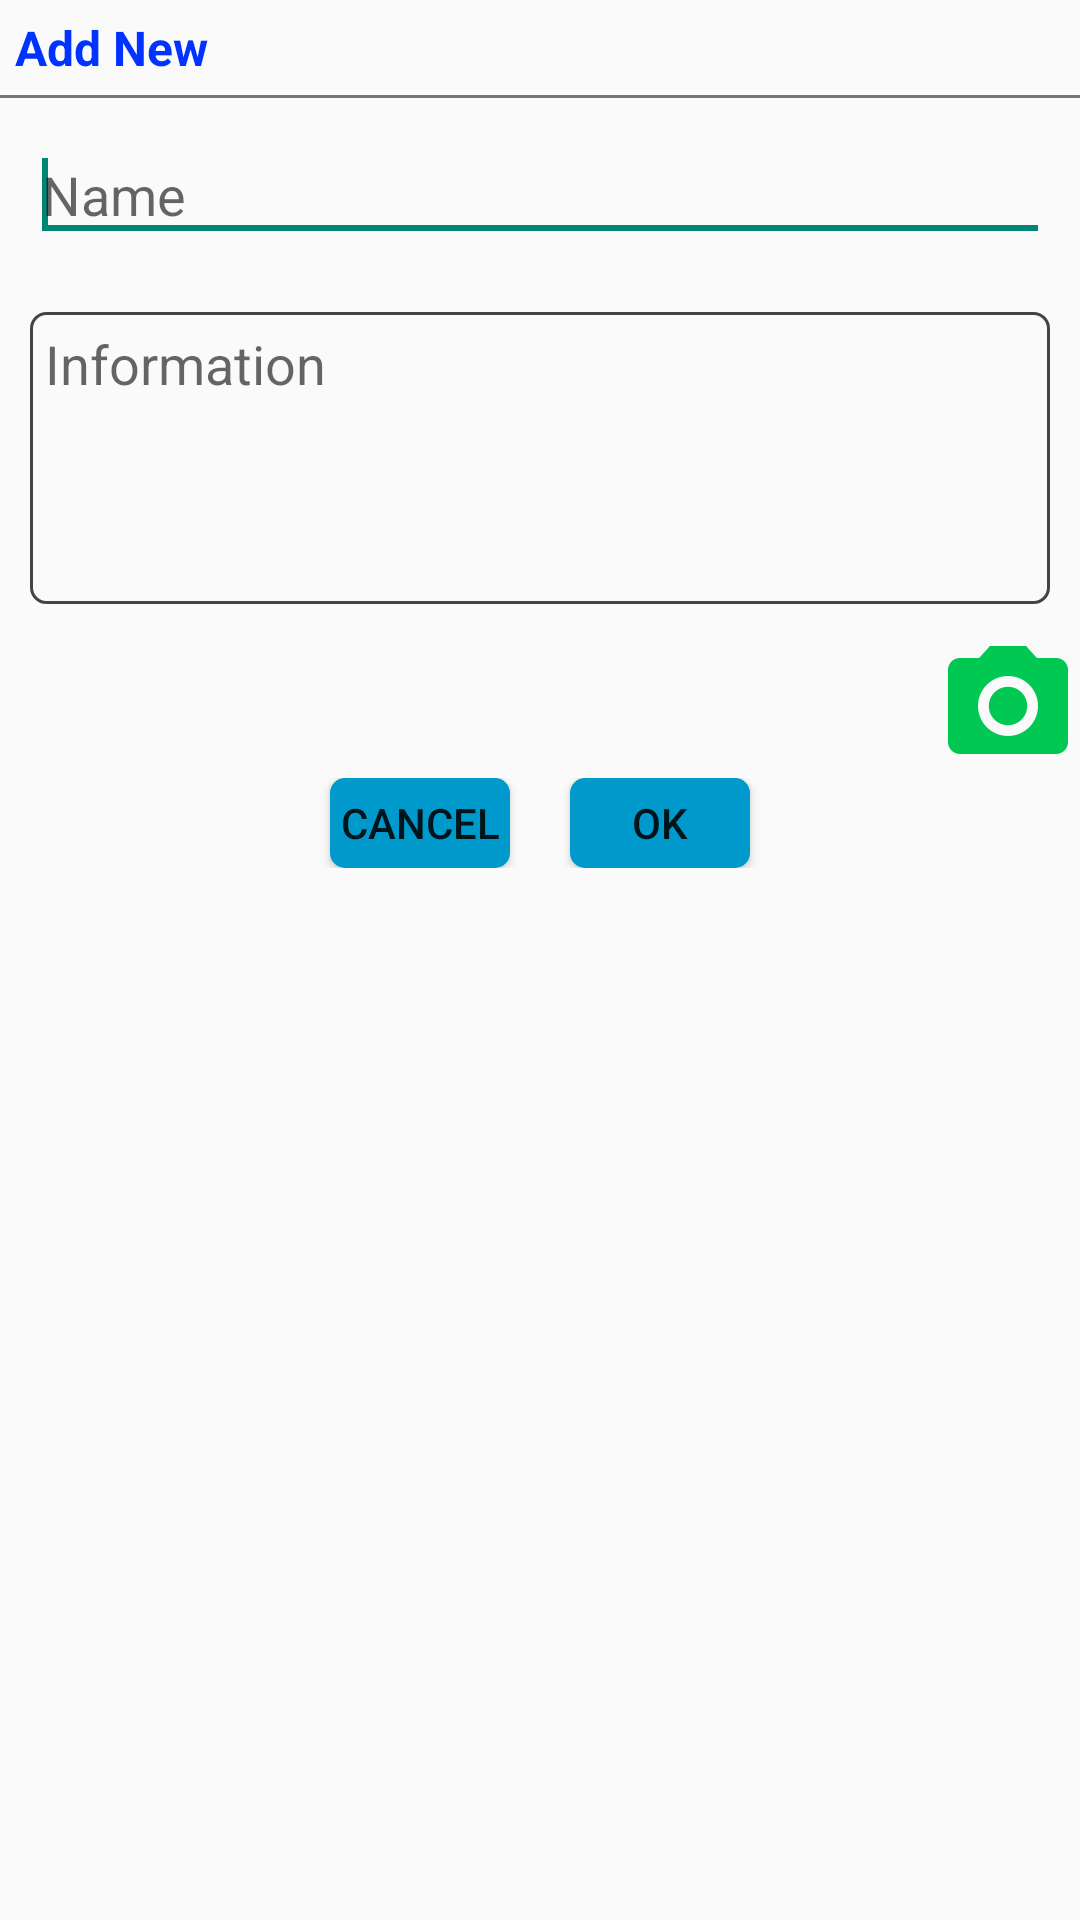

The Android layout XML behind this screen, and the referenced resources:
<!-- AndroidManifest.xml: application theme MyTheme -->
<!-- res/layout/custom_dialog_add.xml -->
<?xml version="1.0" encoding="utf-8"?>
<RelativeLayout xmlns:android="http://schemas.android.com/apk/res/android"
    android:layout_width="match_parent"
    android:layout_height="match_parent"
    android:layout_marginBottom="10dp">

    <TextView
        android:id="@+id/tvTitle"
        android:layout_width="match_parent"
        android:layout_height="wrap_content"
        style="@style/textview_display"
        android:text="@string/textview.text.title_add_new"
        android:padding="5dp"/>
    <View
        android:id="@+id/viewLine"
        android:layout_width="match_parent"
        android:layout_height="1dp"
        android:layout_below="@id/tvTitle"
        android:background="@color/item.recycleview.home.line"/>

    <EditText
        android:id="@+id/edtNameAdd"
        android:layout_width="match_parent"
        android:layout_height="wrap_content"
        android:layout_margin="10dp"
        android:layout_below="@id/viewLine"
        android:inputType="text"
        android:hint="@string/edittext.hint_name"/>
    <requestFocus/>

    <EditText
        android:id="@+id/edtInforAdd"
        android:layout_width="match_parent"
        android:layout_height="wrap_content"
        android:layout_margin="10dp"
        android:layout_below="@id/edtNameAdd"
        android:inputType="textMultiLine"
        android:hint="@string/edittext.hint_information"
        android:gravity="top"
        android:padding="5dp"
        android:background="@drawable/custom_textview_background"
        android:lines="4"/>

    <ImageButton
        android:id="@+id/imgBtnUploadPhoto"
        android:layout_width="wrap_content"
        android:layout_height="wrap_content"
        android:layout_below="@id/edtInforAdd"
        android:contentDescription="@string/app_name"
        android:background="@null"
        android:layout_alignParentRight="true"
        android:layout_alignParentEnd="true"
        android:src="@drawable/custom_button_upload_photo"/>
<LinearLayout
    android:layout_width="match_parent"
    android:layout_height="wrap_content"
    android:orientation="horizontal"
    android:layout_below="@id/imgBtnUploadPhoto"
    android:gravity="center">

    <Button
        android:id="@+id/btnCancel"
        android:layout_width="60dp"
        android:layout_height="30dp"
        android:text="@string/button_cancel_text"
        android:background="@drawable/custom_button_dialog" />
    <Button
        android:id="@+id/btnOk"
        android:layout_width="60dp"
        android:layout_height="30dp"
        android:layout_marginLeft="20dp"
        android:layout_marginStart="20dp"
        android:background="@drawable/custom_button_dialog"
        android:text="@string/button_ok_text_ok"/>
</LinearLayout>
</RelativeLayout>
<!-- resources referenced by this layout -->
<resources>
  <color name="item.recycleview.home.line">#777777</color>
  <!-- drawable custom_button_dialog (drawable) -->
  <?xml version="1.0" encoding="utf-8"?>
  <selector xmlns:android="http://schemas.android.com/apk/res/android">
      <item android:state_pressed="true">
          <shape>
              <solid android:color="@android:color/holo_blue_light" />
              <corners android:radius="5dp" />
          </shape>
      </item>
      <item>
          <shape>
              <solid android:color="@android:color/holo_blue_dark" />
              <corners android:radius="5dp" />
          </shape>
      </item>
  </selector>
  <!-- drawable custom_button_upload_photo (drawable) -->
  <?xml version="1.0" encoding="UTF-8"?>
  <selector xmlns:android="http://schemas.android.com/apk/res/android">
      <item android:drawable="@drawable/ic_upload_photo_focus" android:state_pressed="true" />
      <item android:drawable="@drawable/ic_upload_photo_focus" android:state_selected="true" />
      <item android:drawable="@drawable/ic_upload_photo" />
  </selector>
  <!-- drawable custom_textview_background (drawable) -->
  <?xml version="1.0" encoding="utf-8"?>
  <shape xmlns:android="http://schemas.android.com/apk/res/android">
      <corners android:radius="5dp"></corners>
      <stroke
          android:width="1dp"
          android:color="#444444">
      </stroke>
  </shape>
  <string name="app_name">FootballManager</string>
  <string name="button_cancel_text">Cancel</string>
  <string name="button_ok_text_ok">OK</string>
  <string name="edittext.hint_information">Information</string>
  <string name="edittext.hint_name">Name</string>
  <string name="textview.text.title_add_new">Add New</string>
  <style name="textview_display">
          <item name="android:textColor">#0033FF</item>
          <item name="android:textSize">@dimen/size.textview_display</item>
          <item name="android:textStyle">bold</item>
      </style>
  <style name="MyTheme" parent="Theme.AppCompat.Light.NoActionBar">
      </style>
  <!-- drawable ic_upload_photo_focus: png bitmap (drawable-hdpi, 817 bytes) -->
  <!-- drawable ic_upload_photo: png bitmap (drawable-hdpi, 818 bytes) -->
  <dimen name="size.textview_display">16sp</dimen>
</resources>
